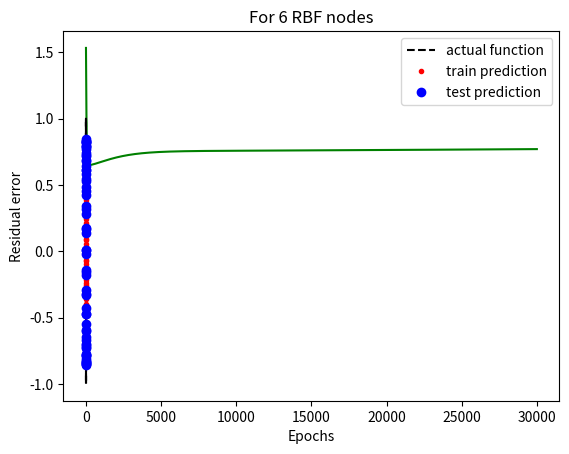

The script that saved this image:
import math
import numpy as np
from scipy import signal
from matplotlib import pyplot as plt


# 3.1 Batch mode training using least squares
# - Supervised learning of network weights
def gen_data(rbfNodes):
    stepSize = 0.1
    interval = [0, 2 * math.pi]
    trainStart = 0
    testStart = 0.05
    # The points at which the functions should be evaluated
    trainX = np.arange(interval[0] + trainStart, interval[1], stepSize)
    testX = np.arange(interval[0] + testStart, interval[1], stepSize)

    # noise_train = np.random.normal(0, 0.1, len(trainX))
    # noise_test = np.random.normal(0, 0.1, len(testX))

    noise_train = 0
    noise_test = 0

    # sin(2x)
    trainSinY = np.sin(2 * trainX) + noise_train
    testSinY = np.sin(2 * testX) + noise_test
    # print(testSinY)

    # square(2x)
    trainSqY = np.ones(len(trainSinY))
    testSqY = np.ones(len(testSinY))
    trainSqY[np.where(trainSinY >= 0)] = 1
    trainSqY[np.where(trainSinY < 0)] = -1
    testSqY[np.where(testSinY >= 0)] = 1
    testSqY[np.where(testSinY < 0)] = -1

    # RBF nodes
    rbfSigma = 1
    intervalOffset = math.pi / math.exp(math.pi)  # Just having fun with math. Don't know of this offset is necessary whatsoever.
    rbfMu = np.linspace(interval[0] + intervalOffset, interval[1] - intervalOffset, rbfNodes)
    return rbfMu,rbfSigma,trainX,testX,trainSinY,testSinY,trainSqY,testSqY

def calc_phi(X, rbfMu, rbfSigma):
    Phi = np.zeros((X.shape[0], len(rbfMu)))
    for i in range(X.shape[0]):
        for j in range(len(rbfMu)):
            Phi[i][j] = gaussianTransfer(X[i], rbfMu[j], rbfSigma)
        # Phi[i][j] = 1/(1+ np.exp(Phi[i][j]))
    # print(Phi[i][j])
    return Phi

def predict_square(testX,Phi,w):
    predicted = np.ones(len(testX))
    predicted[np.where(np.dot(Phi, w) >=0)] = 1
    predicted[np.where(np.dot(Phi, w) <0)] = -1
    return predicted

def predict_sin(Phi,w):
    return np.dot(Phi, w)

# Sequential learning of RBF
def online_delta_rule(epochs, train_ip, train_op, eta,phi):
    MSE = []
    W = np.random.rand(1,phi.shape[1]) * 0.5

    for iter in range(epochs):
        for ind,input in enumerate(phi):
            input = np.reshape(input,(1, len(input)))
            error = train_op[ind] - np.dot(input, W.T)
            delta_w = eta * np.dot(input.T, error)
            W += delta_w.T
        # print(W)
        predicted = np.dot(phi,W.T)

        mse = np.mean(np.abs((predicted - train_op)))

        if iter>1:
            MSE.append(mse)

    plt.plot(range(2, epochs), MSE, 'g-')
    plt.xlabel('Epochs')
    plt.ylabel('Residual error')
    plt.title('Plot of Residual error Vs epochs')
    plt.show()
    return MSE, W


def gaussianTransfer(x, mu, sigma):
    phi_i = np.exp(np.divide(-np.power((x-mu), 2), 2*np.power(sigma, 2)))
    return phi_i

for i in range(10,11):
    rbfMu, rbfSigma, trainX, testX, trainSinY, testSinY, trainSqY, testSqY = gen_data(i)
    Phi_train = calc_phi(trainX, rbfMu, rbfSigma)
    Phi_train = np.concatenate((Phi_train, np.ones((Phi_train.shape[0], 1))), axis=1)
    Phi_test = calc_phi(testX, rbfMu, rbfSigma)
    Phi_test = np.concatenate((Phi_test, np.ones((Phi_test.shape[0], 1))), axis=1)
    MSE, W = online_delta_rule(30000,trainX,trainSinY,0.0001, Phi_train)
    prediction = np.dot(Phi_train,W.T)
    test_pred = np.dot(Phi_test,W.T)
    plt.plot(trainX, trainSinY, 'k--', label='actual function')
    plt.plot(trainX,prediction,'r.',label='train prediction')
    plt.plot(testX,test_pred,'bo', label='test prediction')
    plt.legend()
    plt.title('For 6 RBF nodes')
    plt.show()
    print(MSE[-1])
